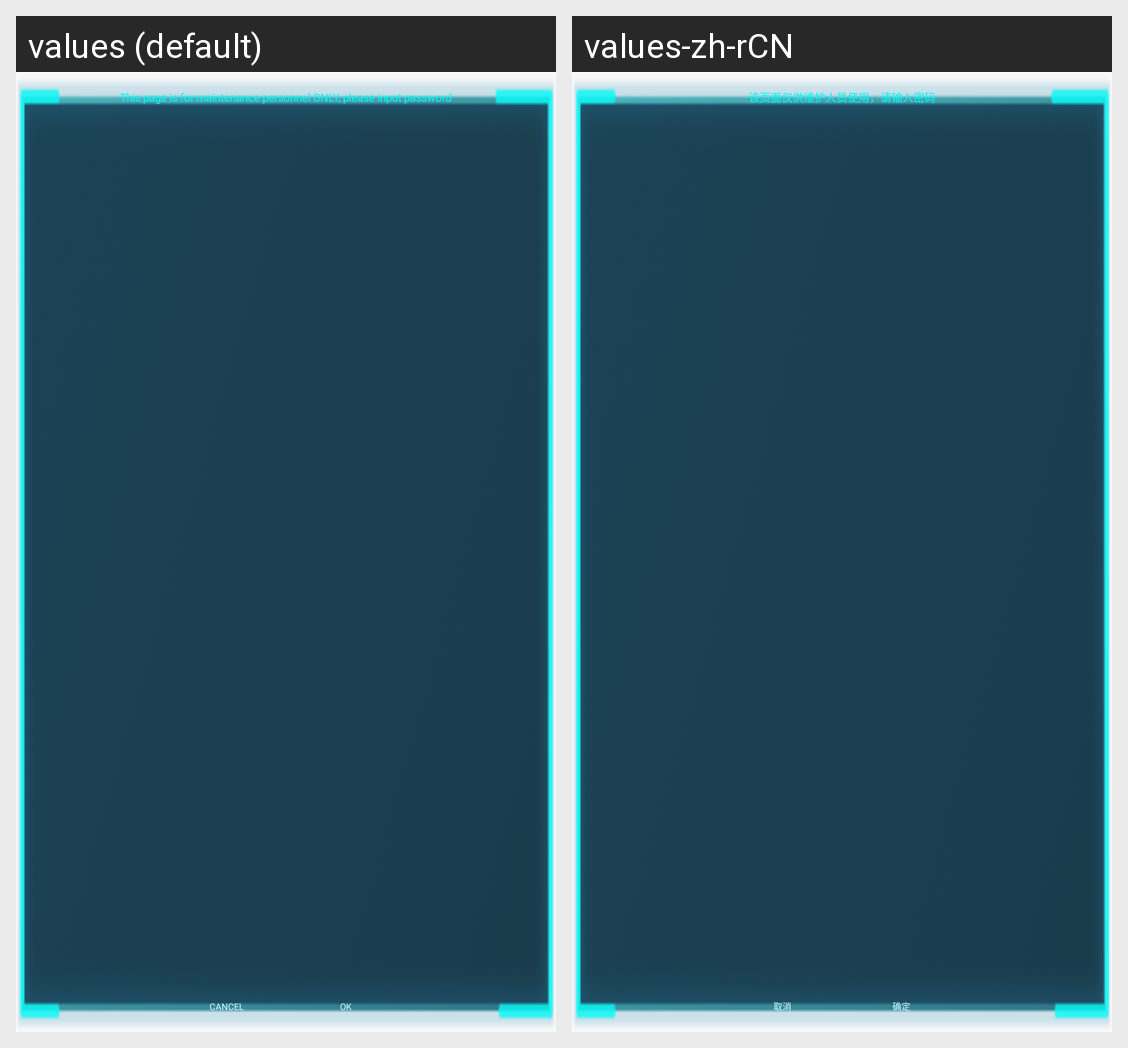

The same Android screen rendered under two of its app's locales, left to right. List the strings drawn on it with the default value and each locale's translation.
Android screen res/layout/warning_dialog.xml rendered under 2 locales, left to right: values (default), values-zh-rCN. Device: Nexus 5 (rendered at 1080×1920; each locale shown at half size, 540×960, under a caption strip naming it); theme AppTheme.
Strings drawn on this screen, with the default value and each locale's value (text and hints the layout hard-codes, and strings that could not be matched under every locale, appear in the picture but are not listed):

prompt_content
  values: This page is for maintenance personnel ONLY, please input password
  values-zh-rCN: 该页面仅供维护人员使用，请输入密码

cancel
  values: CANCEL
  values-zh-rCN: 取消

ok
  values: OK
  values-zh-rCN: 确定
